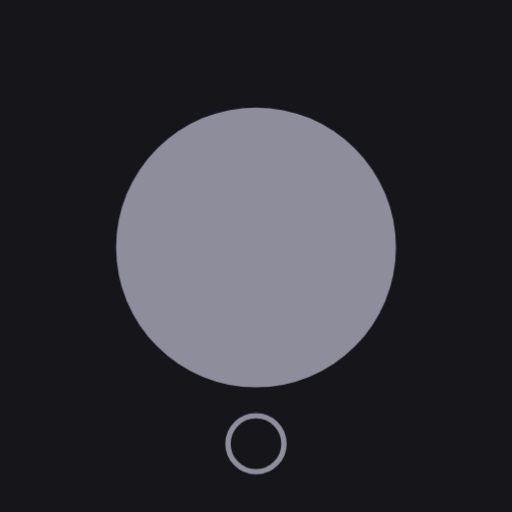
t = 0.00 s
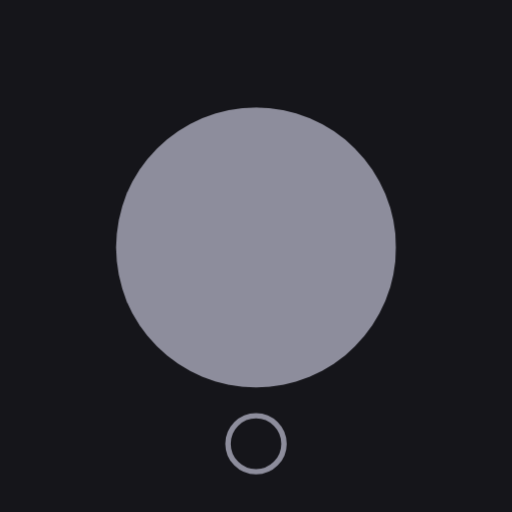
t = 1.00 s
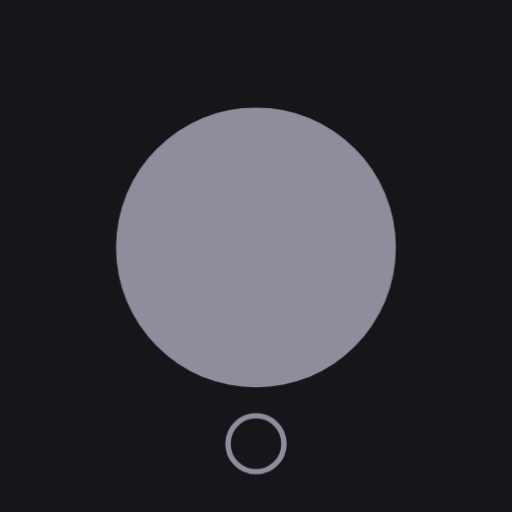
t = 2.00 s
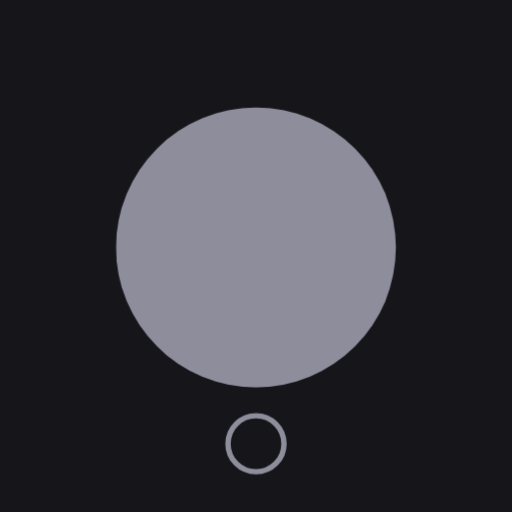
t = 3.00 s

The animated SVG that drew these frames (rendered in a browser with its animation timeline set to each time). Animation: 1 CSS @keyframes rule; one cycle of 4.00 s, repeats indefinitely.

<?xml version="1.0" encoding="UTF-8"?>
<svg xmlns="http://www.w3.org/2000/svg" viewBox="0 0 120 120" data-name="820a4be12dc9-17854988393220848">
<style>
.c0{animation:k_girari 4s linear infinite}
@keyframes k_girari{to{transform:rotate(-360deg)}}
</style>
<rect width="120" height="120" fill="#15151a"/>
<g id="capa-0-protagonista" transform="translate(60,58)" data-rol="protagonista" data-gesto="girar_inverso" data-ritmo="4s" data-figura="disco"><title>protagonista - disco</title><g class="c0"><g transform="scale(40)"><circle r=".82" fill="#8d8d9c"/></g></g></g>
<g id="capa-1-marca" transform="translate(60,104)" data-rol="marca" data-gesto="quieto" data-ritmo="4s" data-figura="anillo"><title>marca - anillo</title><g class="c1"><g transform="scale(8)"><circle r=".82" fill="none" stroke="#8d8d9c" stroke-width=".16"/></g></g></g>
</svg>
